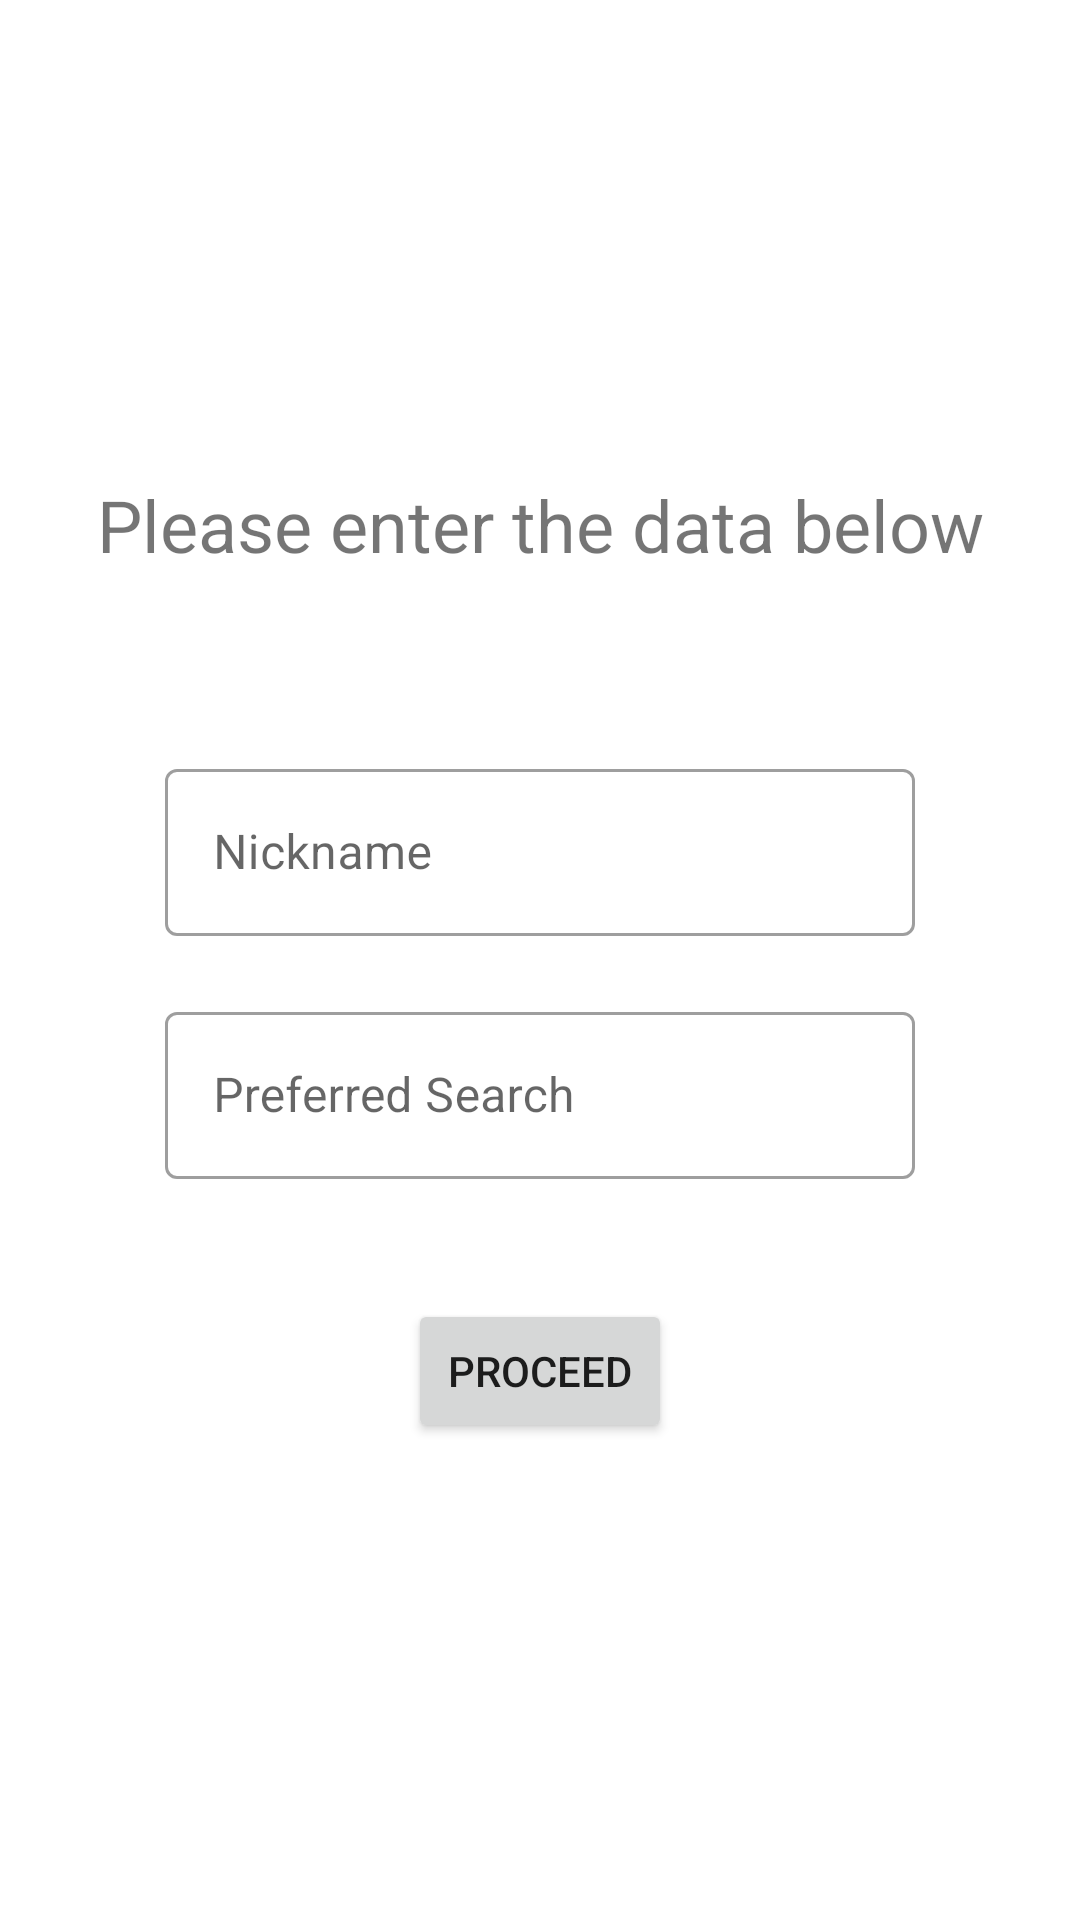

Android layout source for this screen:
<!-- AndroidManifest.xml: application theme Theme.MCSLECProject -->
<!-- res/layout/activity_name.xml -->
<?xml version="1.0" encoding="utf-8"?>
<LinearLayout xmlns:android="http://schemas.android.com/apk/res/android"
    xmlns:app="http://schemas.android.com/apk/res-auto"
    xmlns:tools="http://schemas.android.com/tools"
    android:layout_width="match_parent"
    android:layout_height="match_parent"
    tools:context=".NameActivity"
    android:gravity="center"
    android:orientation="vertical">

    <TextView
        android:layout_width="match_parent"
        android:layout_height="wrap_content"
        android:text="Please enter the data below"
        android:textAlignment="center"
        android:layout_marginBottom="60dp"
        android:textSize="24sp"
        />


    <com.google.android.material.textfield.TextInputLayout
        android:id="@+id/nameTextField"
        android:layout_width="250dp"
        android:layout_height="wrap_content"
        android:hint="Nickname"
        android:layout_marginBottom="20dp"
        style="@style/Widget.MaterialComponents.TextInputLayout.OutlinedBox">

        <com.google.android.material.textfield.TextInputEditText
            android:layout_width="match_parent"
            android:layout_height="wrap_content"
            />

    </com.google.android.material.textfield.TextInputLayout>

    <com.google.android.material.textfield.TextInputLayout
        android:id="@+id/keywordTextField"
        android:layout_width="250dp"
        android:layout_height="wrap_content"
        android:hint="Preferred Search"
        android:layout_marginBottom="40dp"
        style="@style/Widget.MaterialComponents.TextInputLayout.OutlinedBox">

        <com.google.android.material.textfield.TextInputEditText
            android:layout_width="match_parent"
            android:layout_height="wrap_content"
            />

    </com.google.android.material.textfield.TextInputLayout>

    <Button
        android:layout_width="wrap_content"
        android:layout_height="wrap_content"
        android:text="proceed"
        android:onClick="proceed"
        />


</LinearLayout>
<!-- resources referenced by this layout -->
<resources>
  <style name="Theme.MCSLECProject" parent="Theme.MaterialComponents.DayNight.DarkActionBar">
          
          <item name="colorPrimary">@color/purple_500</item>
          <item name="colorPrimaryVariant">@color/purple_700</item>
          <item name="colorOnPrimary">@color/white</item>
          
          <item name="colorSecondary">@color/teal_200</item>
          <item name="colorSecondaryVariant">@color/teal_700</item>
          <item name="colorOnSecondary">@color/black</item>
          
          <item name="android:statusBarColor" tools:targetApi="l">?attr/colorPrimaryVariant</item>
          
      </style>
  <color name="purple_500">#FF6200EE</color>
  <color name="purple_700">#FF3700B3</color>
  <color name="white">#FFFFFFFF</color>
  <color name="teal_200">#FF03DAC5</color>
  <color name="teal_700">#FF018786</color>
  <color name="black">#FF000000</color>
</resources>
